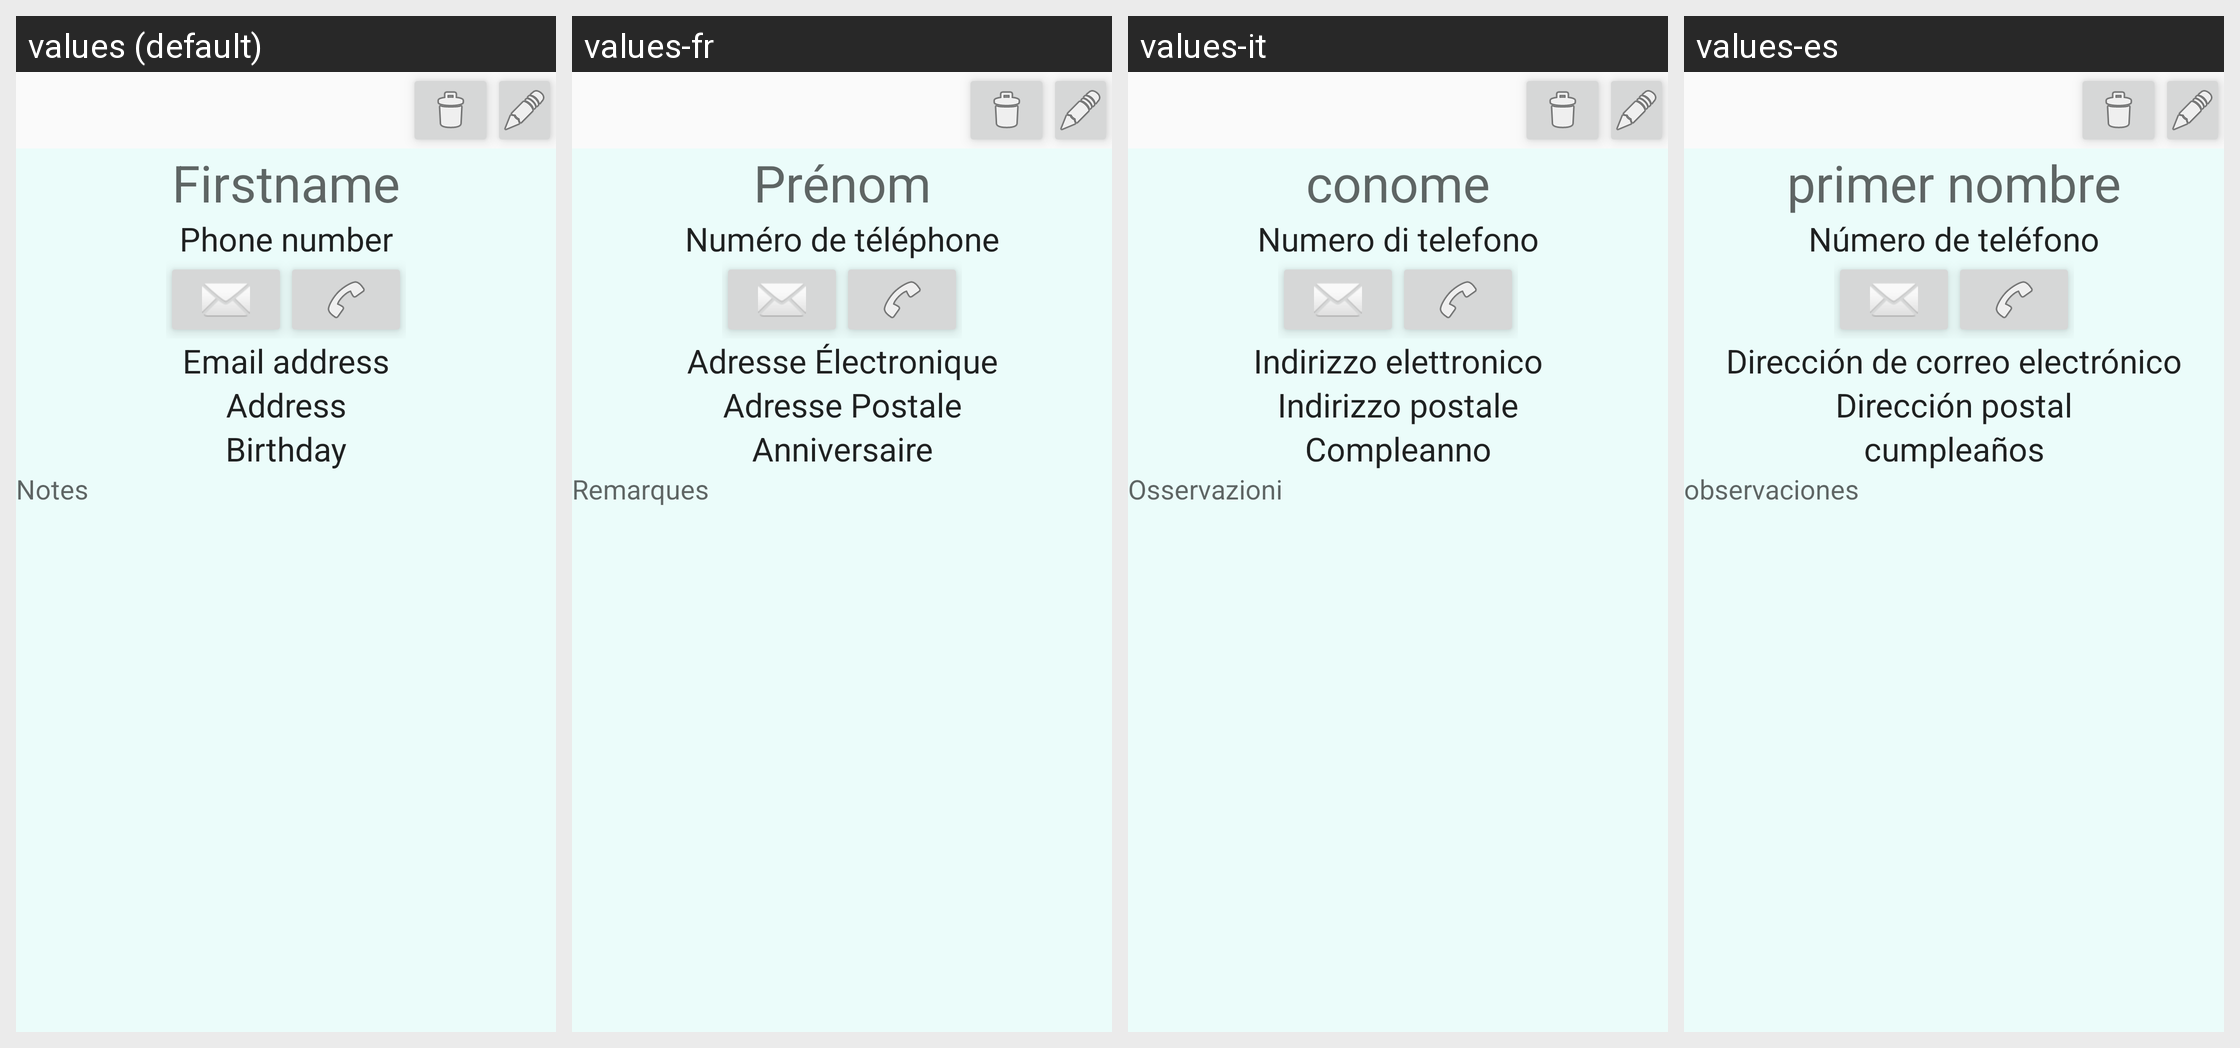

The same Android screen rendered under several of its app's locales, left to right. List the strings drawn on it with the default value and each locale's translation.
Android screen res/layout/activity_contact_detail.xml rendered under 4 locales, left to right: values (default), values-fr, values-it, values-es. Device: Nexus 5 (rendered at 1080×1920; each locale shown at half size, 540×960, under a caption strip naming it); theme AppTheme.
Other locales in the repository, not shown: values-de, values-el, values-es-rES, values-fr-rFR, values-ru, values-zh.
Strings drawn on this screen, with the default value and each locale's value (text and hints the layout hard-codes, and strings that could not be matched under every locale, appear in the picture but are not listed):

firstname
  values: Firstname
  values-fr: Prénom
  values-it: conome
  values-es: primer nombre

phone
  values: Phone number
  values-fr: Numéro de téléphone
  values-it: Numero di telefono
  values-es: Número de teléfono

email
  values: Email address
  values-fr: Adresse Électronique
  values-it: Indirizzo elettronico
  values-es: Dirección de correo electrónico

address
  values: Address
  values-fr: Adresse Postale
  values-it: Indirizzo postale
  values-es: Dirección postal

birth
  values: Birthday
  values-fr: Anniversaire
  values-it: Compleanno
  values-es: cumpleaños

notes
  values: Notes
  values-fr: Remarques
  values-it: Osservazioni
  values-es: observaciones
